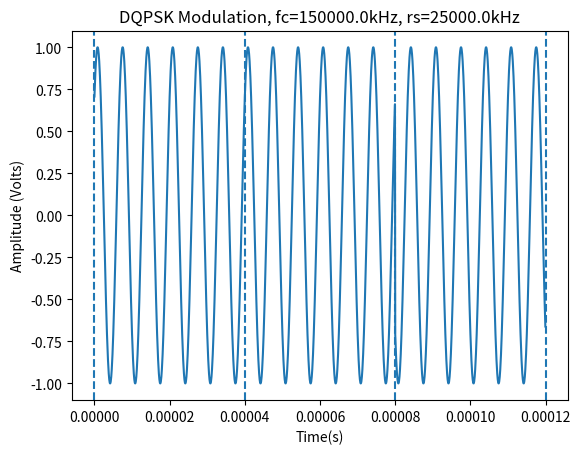

The script that saved this image:
#!/usr/bin/env python3
#----------------------------------------------------------------------------
# Created By  : James Starks
# Created Date: 4/11
# ---------------------------------------------------------------------------
""" Built for EE5374 Final Course Project """
# ---------------------------------------------------------------------------
import numpy as np
import matplotlib.pyplot as plt
# ---------------------------------------------------------------------------

class Digital_Modulation():
  """
  Digital_Modulation: is a class that modulates digital values based on a set of
  input parameters. Currently ASK, FSK, PSK, QPSK, DPSK, and DQPSK digital modulation
  techniques are supported.
  """
  RESOLUTION=100 # Number of points in one period of the carrier frequency

  # Input data string is expected in binary
  def __init__(self, modulation_technique, data, fc, rs, fc_offset=0):
    """
    __init__: is the modulation class constructor

    :param modulation_technique: one of the supported modualtion techniques
    :param data: binary data to be encoded
    :param fc: carrier frequency
    :param rs: symbol/bit rate, depending on if a quadrature technique is choosen
    :param fc_offset: carrier frequency offset for fsk techniques

    """

    self.modulation_technique = modulation_technique.upper() # Force uppercase
    self.quadrature = True if self.modulation_technique.find('Q') != -1 else False # Quadrature flag
    self.data = list(data)
    self.data_len = len(self.data)

    self.fc_offset = fc_offset
    self.fc = fc
    self.rs = rs

    # Quadrature check
    if self.quadrature == True: self.pair_bits() # Pair bits
    self.setup_timeaxis()
    self.run() # Modulate

  def run(self):
    """
    run: allows the user to manually start the modulator
    """
    if   self.modulation_technique == "ASK":   self.ask()
    elif self.modulation_technique == "FSK":   self.fsk()
    elif self.modulation_technique == "PSK":   self.psk()
    elif self.modulation_technique == "QPSK":  self.qpsk()
    elif self.modulation_technique == "DPSK":  self.dpsk()
    elif self.modulation_technique == "DQPSK": self.dqpsk()

  def setup_timeaxis(self):
    """
    setup_timeaxis: sets up the time (x) axis values. x will be used throughout
    the class for generating the sine waves and plotting the modulated data.
    """
    # Add an extra symbol period for the initialization period for differential encoding
    symbols = self.data_len + 1 if self.quadrature == True else self.data_len
    self.cycles_per_symbol = self.fc/self.rs
    stop = self.cycles_per_symbol*(1/self.fc)*symbols
    step = (1/self.fc) / self.RESOLUTION
    self.x = np.arange(0, stop, step)

  # Time stretch base band signal
  def setup_base_band(self, fill_values):
    """
    setup_base_band: stretches the data or phase values (based on the fill_values)
    so they match with the symbol/bit periods and can easily be converted to a sine
    wave.

    :param fill_values: values to be stretched to match the symbol periods
    """

    self.base_band = []
    for data in fill_values:
      modulated_bit =  np.full(int(self.cycles_per_symbol*self.RESOLUTION), fill_value=int(data)) # Stretch for one symbol period
      self.base_band = np.append(self.base_band, modulated_bit)

    self.base_band_len = len(self.base_band)

  def pair_bits(self):
    """
    pair_bits: groups the data bits in pairs for quadrature modulation. If there are
    an odd number of bits, the last bit is extended. 
    """
    # Make data stream even if odd number of bits
    if (self.data_len % 2 == 1):
      self.data = np.append(self.data, self.data[-1])

    paired_bits = np.array([])
    for i in range(0, self.data_len, 2):
      paired_bits = np.append(paired_bits, f"{self.data[i]}{self.data[i+1]}")

    self.data = paired_bits
    self.data_len = len(self.data) # Data length changes

  def setup_phase_data(self):
    """
    setup_phase_data: compairs the bit pairs and fills a phase data list. Works with
    quadrature and binary phase shift keying.
    Quadrature:
      Data  | Phase offset relative to carrier phase
       11   |  +45 deg
       10   |  +135 deg
       00   |  +225 deg
       01   |  +315 deg
    Binary:
      Data  | Phase offset relative to carrier phase
       1    |  +0 deg
       0    |  +180 deg
    """
    self.phase_data = []
    if self.quadrature == True:
      for data in self.data:
        if data == "11": self.phase_data += [45]
        elif data == "10": self.phase_data += [135]
        elif data == "00": self.phase_data += [225]
        elif data == "01": self.phase_data += [315]
    else:
      for data in self.data:
        if data == "1": self.phase_data += [0]
        if data == "0": self.phase_data += [180]

  def setup_phase_differential(self):
    """
    setup_phase_differential: prepares the phase relative to the phase of the previous
    symbol. Works with quadrature and binary differntial phase shift keying.
    Quadrature:
      Data  | Phase offset relative to previous symbol phase
       11   |  +0 deg
       10   |  +90 deg
       00   |  +180 deg
       01   |  +270 deg
    Binary:
      Data  | Phase offset relative to previous symbol phase
       1    |  +0 deg
       0    |  +180 deg
    """
    self.phase_data = []
    if self.quadrature == True: # quartenary encoded
      self.phase_data += [45] # Initial symbol period phase offset
      for i in range(0, self.data_len, 1):
        previous_symbol_phase = self.phase_data[i]
        if   self.data[i] == "11": self.phase_data += [previous_symbol_phase] # Mod 360 to keep on unit circle
        elif self.data[i] == "10": self.phase_data += [(previous_symbol_phase + 90)  % 360]
        elif self.data[i] == "00": self.phase_data += [(previous_symbol_phase + 180) % 360]
        elif self.data[i] == "01": self.phase_data += [(previous_symbol_phase + 270) % 360]
    
    else:
      self.phase_data += [0] # Initial symbol period phase offset
      for i in range(1, self.data_len, 1):
        previous_symbol_phase = self.phase_data[i-1]
        if   self.data[i] == "1": self.phase_data += [previous_symbol_phase]
        elif self.data[i] == "0": self.phase_data += [(previous_symbol_phase + 180) % 360]

    self.phase_data_len = self.data_len + 1 # +1 to account for initialization period

  # Amplitude shift keying
  def ask(self):
    """
    ask: generates the modulated signal using amplitude shift keying. The data stream
    is stretched so each bit fits one symbol period. The stretched data values are used
    to control if the carrier signal is one or off for each symbol period.
    """
    self.setup_base_band(self.data) # Stretch data 

    self.modulated_signal = []
    for i in range(0, self.base_band_len, 1):
      # If 1, the carrier freq is one, else it's off
      self.modulated_signal += [self.base_band[i] * np.sin(2*np.pi*self.fc*self.x[i])]
      
  # Frequency shift keying
  def fsk(self):
    """
    fsk: generates the modulated signal using frequency shift keying. The data stream
    is streched so each bit fits one symbol period. The stretched data values are then
    used to select the frequency offset, 1 -> +fc offset, 0 -> -fc offset. With the
    offset values the symbol periods calculated, it is added (or subtracted) to the
    carrier frequency for each time step to generate the modulated signal. Note: this
    approach really only works when the offset is integer multiples of fc and rs.
    """
    self.setup_base_band(self.data)

    self.modulated_signal = []
    for i in range(self.base_band_len):
      offset = self.fc_offset if self.base_band[i] == 1 else -self.fc_offset # select the offset
      self.modulated_signal += [np.sin(2*np.pi*(self.fc + offset)*self.x[i])]

  # Binary phase shift keying
  def psk(self):
    """
    psk: generates the modulated signal using phase shift keying. For phase shift
    keying, the phase data is computed first (in degrees), then pased to setup_base_band.
    These phase values are then used to generate the modulated signal.
    """
    self.setup_phase_data()
    self.setup_base_band(self.phase_data)
    
    self.modulated_signal = []
    for i in range(0, len(self.base_band), 1):
      self.modulated_signal += [np.sin(2*np.pi*self.fc*self.x[i] + np.deg2rad(self.base_band[i]))]

  # Quaternary phase shift keying  
  def qpsk(self):
    """
    qpsk: generates the modulated signal using quadrature phase shift keying. For qpsk, the
    paired data bits are mapped to the appropriate phases, then stretched to fit each symbol
    period. These phase values are then used to generate the modulated signal.
    """
    self.setup_phase_data()
    self.setup_base_band(self.phase_data)
    
    self.modulated_signal = []
    for i in range(0, len(self.base_band), 1):
      self.modulated_signal += [np.sin(2*np.pi*self.fc*self.x[i] + np.deg2rad(self.base_band[i]))]

  # Differential phase shift keying
  def dpsk(self):
    """
    dpsk: generates the modulated signal using differential phase shift keying. For dpsk, the
    phase data is generated based on the phase of the previous symbol depending on the current
    bit value. These phase values are then used to generate the modulated signal.
    """
    self.setup_phase_differential()
    self.setup_base_band(self.phase_data)

    self.modulated_signal = []
    for i in range(0, len(self.base_band), 1):
      self.modulated_signal += [np.sin(2*np.pi*self.fc*self.x[i] + np.deg2rad(self.base_band[i]))]

  # Differntial quartenary shift keying
  def dqpsk(self):
    """
    dqpsk: generates the modulated signal using differential quadrature phase shift keying. The
    phase data is generated based on the phase of the previous symbol depending on the current
    symbol value. These phase values are then used to generate the modulated signal.
    """
    self.setup_phase_differential()
    self.setup_base_band(self.phase_data)

    self.modulated_signal = []
    for i in range(0, len(self.base_band), 1):
      self.modulated_signal += [np.sin(2*np.pi*self.fc*self.x[i] + np.deg2rad(self.base_band[i]))]

  def plot(self):
    """
    plot: assumes the modulation signal and time axis has been generated.
    """
    symbols = self.data_len + 1 if self.quadrature == True else self.data_len
    plt.title(f"{self.modulation_technique} Modulation, fc={self.fc}kHz, rs={self.rs}kHz")
    plt.ylabel("Amplitude (Volts)")
    plt.xlabel("Time(s)")
    plt.plot(self.x, self.modulated_signal)
    for i in range(symbols + 1): # Vertial lines at the edge of each symbol period
      plt.axvline(x=i*(self.x[1]*self.RESOLUTION*self.fc/self.rs), ls='--') # x[1] is the size of one time step assuming x[0] equals 0
    plt.show()
    plt.clf()


#------------------------Debugging------------------------
def main():
  mod = Digital_Modulation(modulation_technique="dqpsk", data="1100", fc=150E3, rs=25E3, fc_offset=50E3)
  mod.plot()

if __name__ == "__main__": main()
